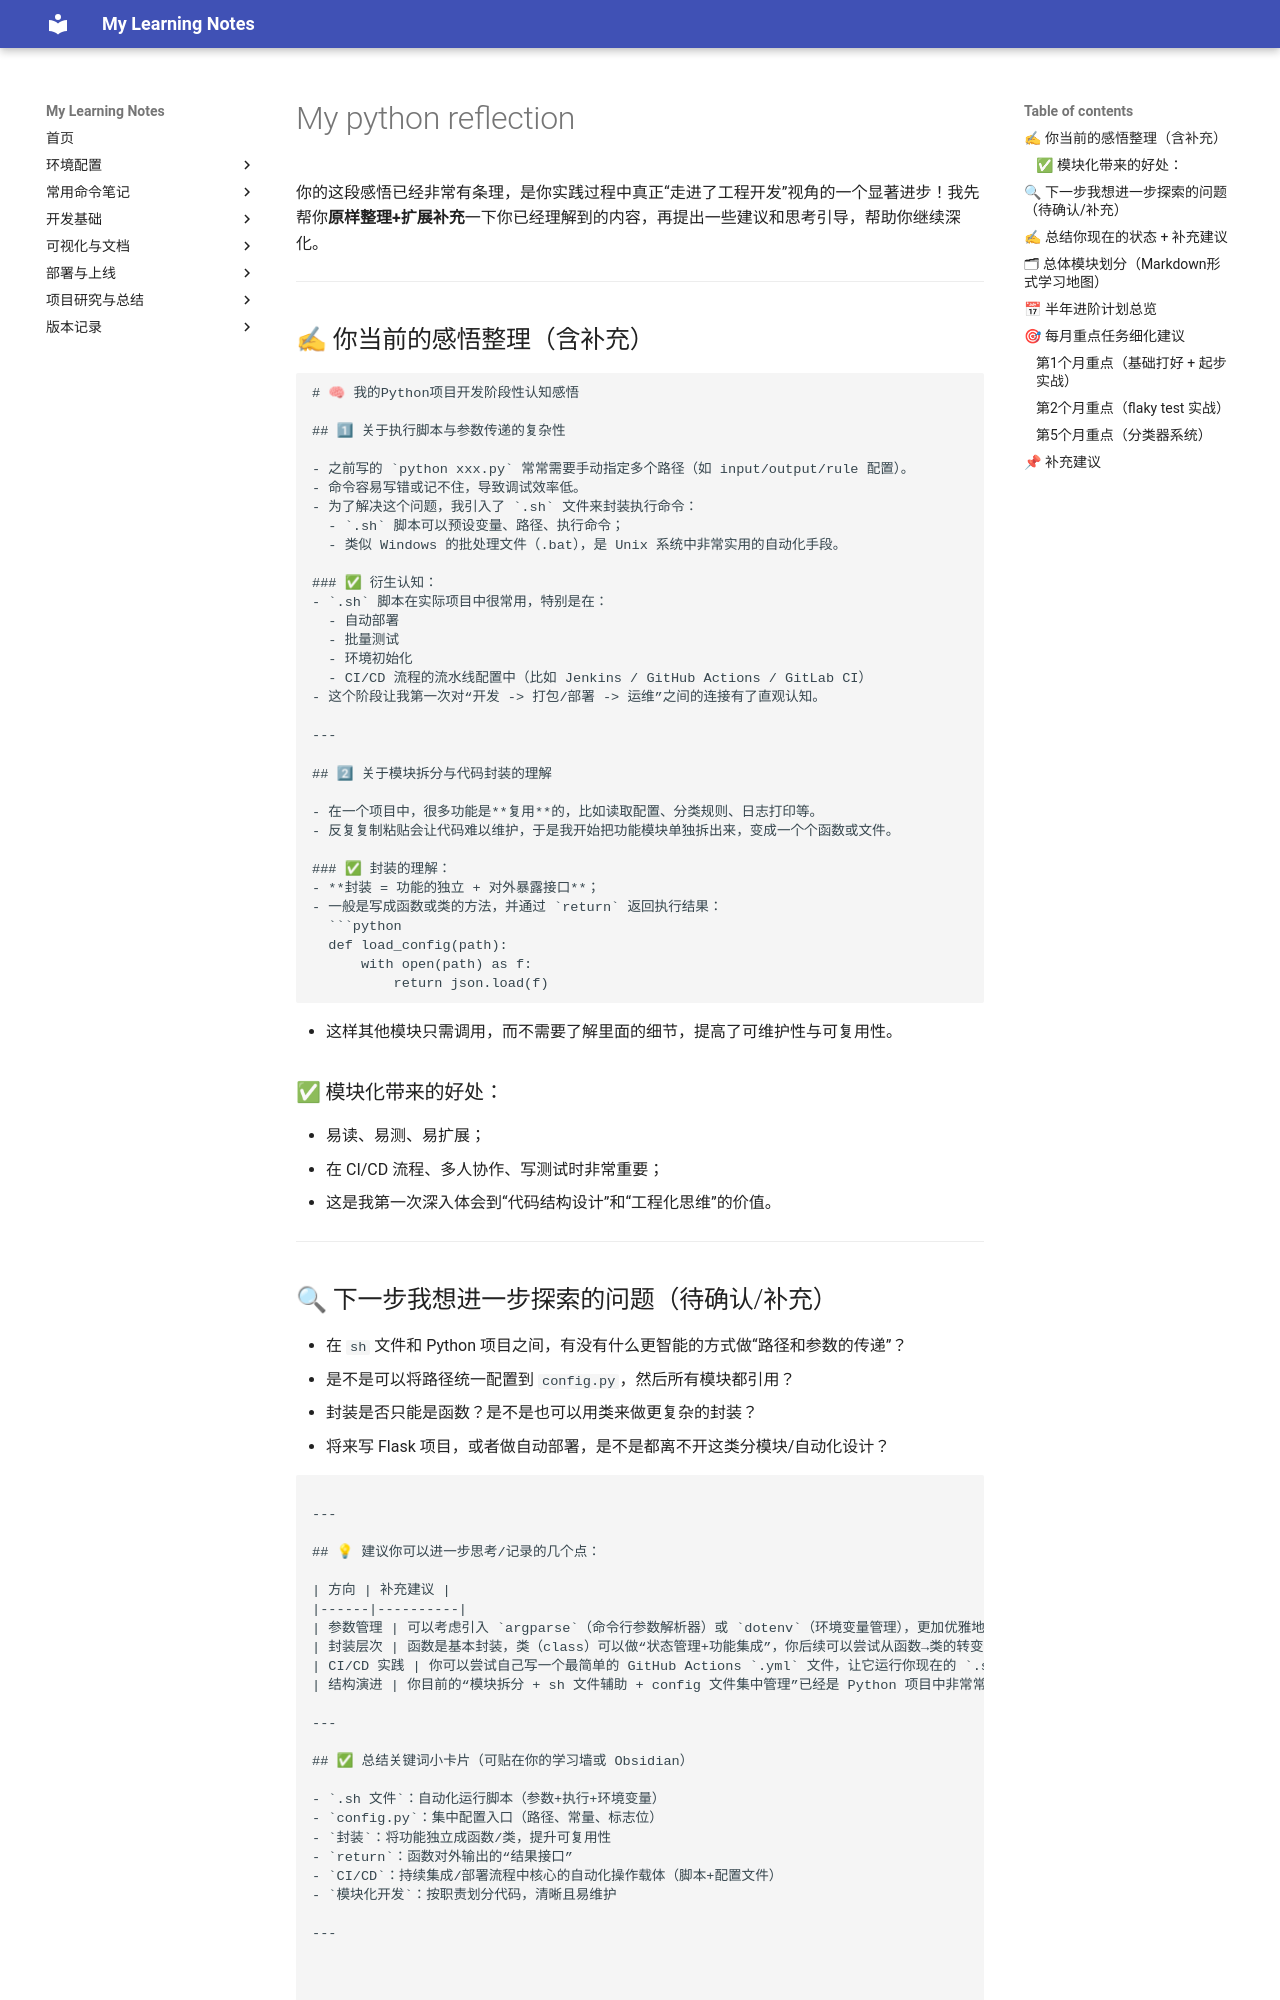

repository: jjJollyCoder/myLearningNotes · page: notes/my-python-reflection/index.html · generator: jekyll

你的这段感悟已经非常有条理，是你实践过程中真正“走进了工程开发”视角的一个显著进步！我先帮你**原样整理+扩展补充**一下你已经理解到的内容，再提出一些建议和思考引导，帮助你继续深化。

---

## ✍ 你当前的感悟整理（含补充）

````markdown
# 🧠 我的Python项目开发阶段性认知感悟

## 1⃣ 关于执行脚本与参数传递的复杂性

- 之前写的 `python xxx.py` 常常需要手动指定多个路径（如 input/output/rule 配置）。
- 命令容易写错或记不住，导致调试效率低。
- 为了解决这个问题，我引入了 `.sh` 文件来封装执行命令：
  - `.sh` 脚本可以预设变量、路径、执行命令；
  - 类似 Windows 的批处理文件（.bat），是 Unix 系统中非常实用的自动化手段。

### ✅ 衍生认知：
- `.sh` 脚本在实际项目中很常用，特别是在：
  - 自动部署
  - 批量测试
  - 环境初始化
  - CI/CD 流程的流水线配置中（比如 Jenkins / GitHub Actions / GitLab CI）
- 这个阶段让我第一次对“开发 -> 打包/部署 -> 运维”之间的连接有了直观认知。

---

## 2⃣ 关于模块拆分与代码封装的理解

- 在一个项目中，很多功能是**复用**的，比如读取配置、分类规则、日志打印等。
- 反复复制粘贴会让代码难以维护，于是我开始把功能模块单独拆出来，变成一个个函数或文件。

### ✅ 封装的理解：
- **封装 = 功能的独立 + 对外暴露接口**；
- 一般是写成函数或类的方法，并通过 `return` 返回执行结果：
  ```python
  def load_config(path):
      with open(path) as f:
          return json.load(f)
````

* 这样其他模块只需调用，而不需要了解里面的细节，提高了可维护性与可复用性。

### ✅ 模块化带来的好处：

* 易读、易测、易扩展；
* 在 CI/CD 流程、多人协作、写测试时非常重要；
* 这是我第一次深入体会到“代码结构设计”和“工程化思维”的价值。

---

## 🔍 下一步我想进一步探索的问题（待确认/补充）

* 在 `sh` 文件和 Python 项目之间，有没有什么更智能的方式做“路径和参数的传递”？
* 是不是可以将路径统一配置到 `config.py`，然后所有模块都引用？
* 封装是否只能是函数？是不是也可以用类来做更复杂的封装？
* 将来写 Flask 项目，或者做自动部署，是不是都离不开这类分模块/自动化设计？

```

---

## 💡 建议你可以进一步思考/记录的几个点：

| 方向 | 补充建议 |
|------|----------|
| 参数管理 | 可以考虑引入 `argparse`（命令行参数解析器）或 `dotenv`（环境变量管理），更加优雅地管理参数和路径。 |
| 封装层次 | 函数是基本封装，类（class）可以做“状态管理+功能集成”，你后续可以尝试从函数→类的转变练习。 |
| CI/CD 实践 | 你可以尝试自己写一个最简单的 GitHub Actions `.yml` 文件，让它运行你现在的 `.sh` 脚本，感受一下真正的“自动化部署”。 |
| 结构演进 | 你目前的“模块拆分 + sh 文件辅助 + config 文件集中管理”已经是 Python 项目中非常常见的工程化模式了，可以慢慢升级为一个标准包结构。 |

---

## ✅ 总结关键词小卡片（可贴在你的学习墙或 Obsidian）

- `.sh 文件`：自动化运行脚本（参数+执行+环境变量）
- `config.py`：集中配置入口（路径、常量、标志位）
- `封装`：将功能独立成函数/类，提升可复用性
- `return`：函数对外输出的“结果接口”
- `CI/CD`：持续集成/部署流程中核心的自动化操作载体（脚本+配置文件）
- `模块化开发`：按职责划分代码，清晰且易维护

---



这个感悟非常关键，可以说是你从“**初级脚本开发者**”向“**具备工程意识的开发者**”迈进的一个核心阶段。

我来帮你整理成完整条理的表达，并补充一些你可以继续深入理解的维度，让这个感悟更加系统，利于沉淀与今后复盘。

---
